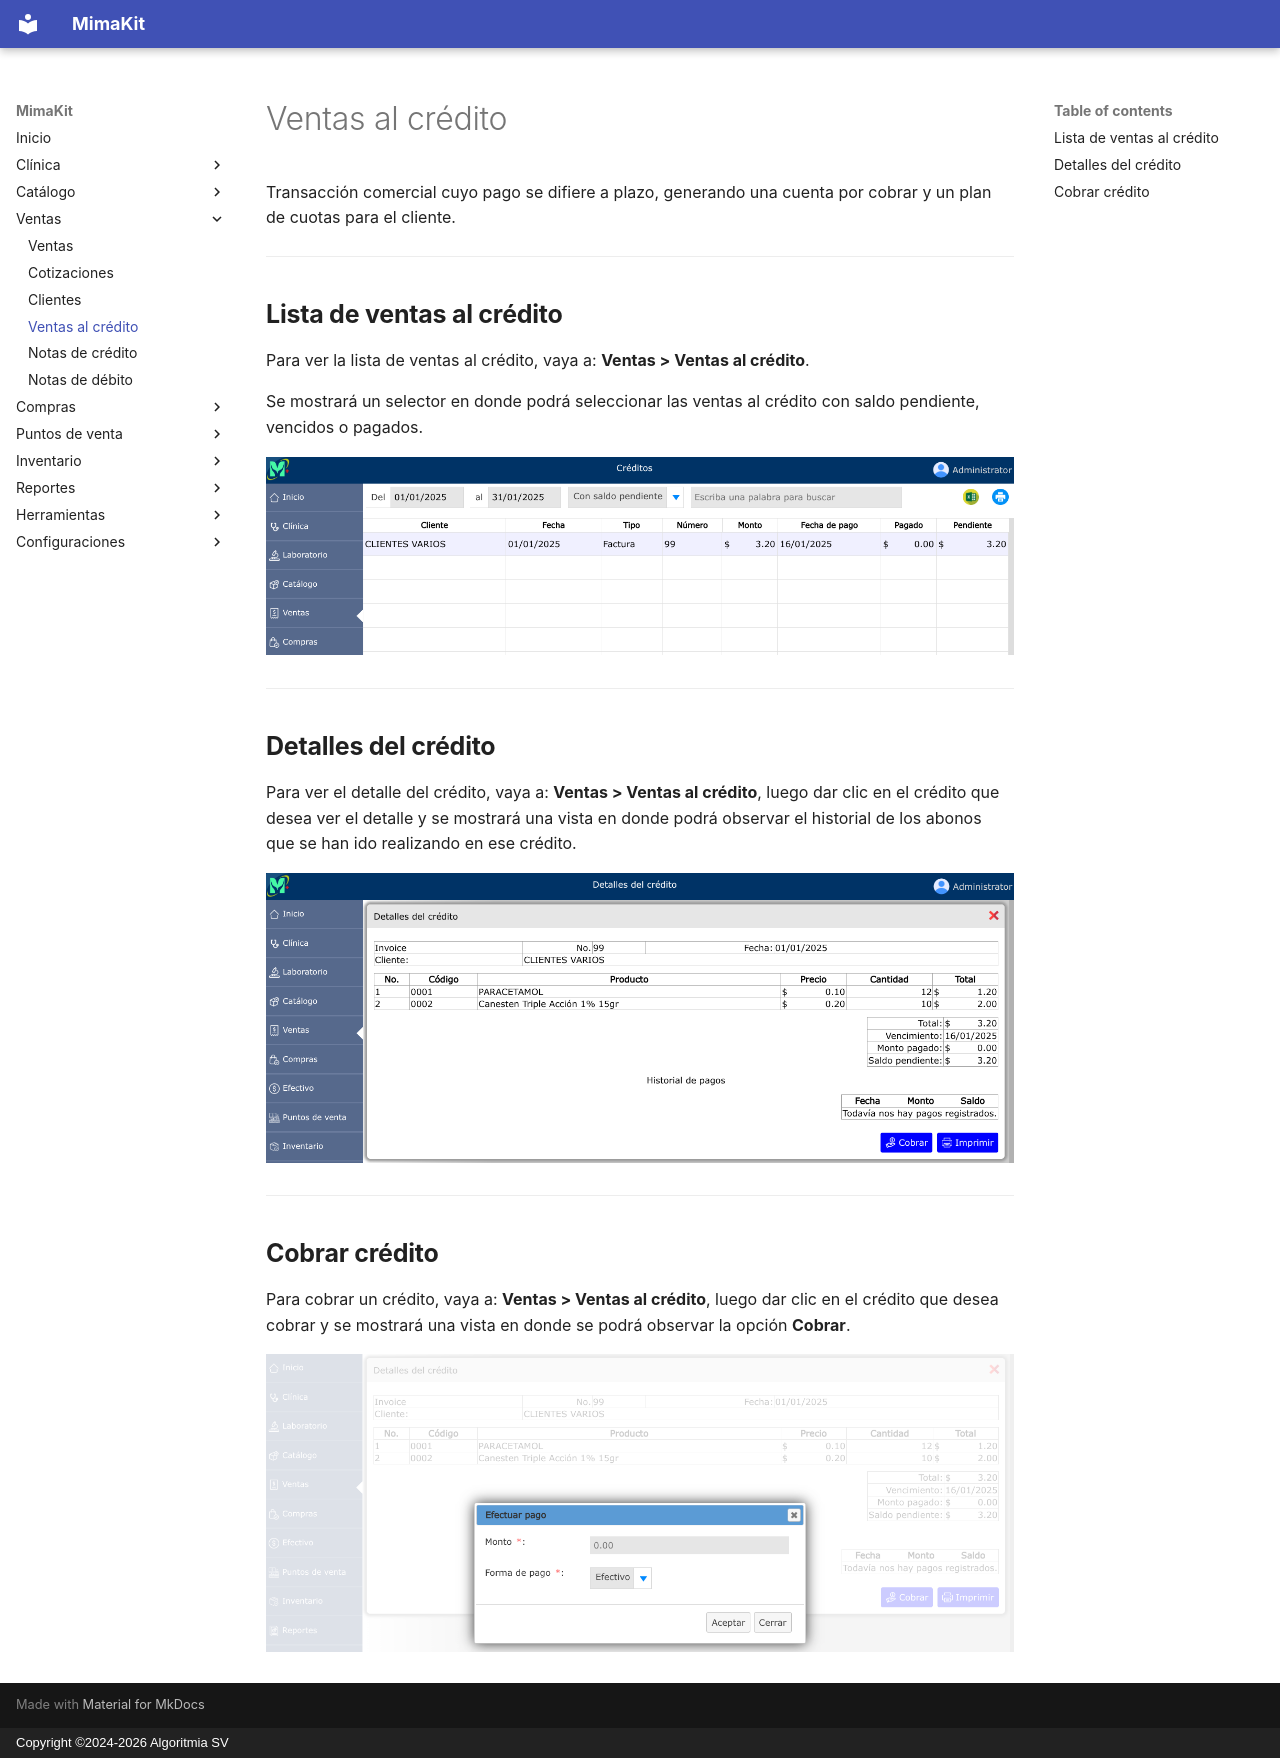

repository: AlgoritmiaSV/mimakit-manual · page: ventas/ventas-credito/index.html · generator: mkdocs · copyright: Copyright ©2024-2026 Algoritmia SV

# Ventas al crédito

Transacción comercial cuyo pago se difiere a plazo, generando una cuenta por cobrar y un plan de cuotas para el cliente.

---

## Lista de ventas al crédito

Para ver la lista de ventas al crédito, vaya a: **Ventas > Ventas al crédito**.

Se mostrará un selector en donde podrá seleccionar las ventas al crédito con saldo pendiente, vencidos o pagados.

![Lista de ventas al crédito](../img/ventas/lista-creditos.png)

---

## Detalles del crédito

Para ver el detalle del crédito, vaya a: **Ventas > Ventas al crédito**, luego dar clic en el crédito que desea ver el detalle y se mostrará una vista en donde podrá observar el historial de los abonos que se han ido realizando en ese crédito.

![Detalles del crédito](../img/ventas/detalle-credito.png)

---

## Cobrar crédito

Para cobrar un crédito, vaya a: **Ventas > Ventas al crédito**, luego dar clic en el crédito que desea cobrar y se mostrará una vista en donde se podrá observar la opción **Cobrar**.

![Cobrar crédito](../img/ventas/cobrar-credito.png)
